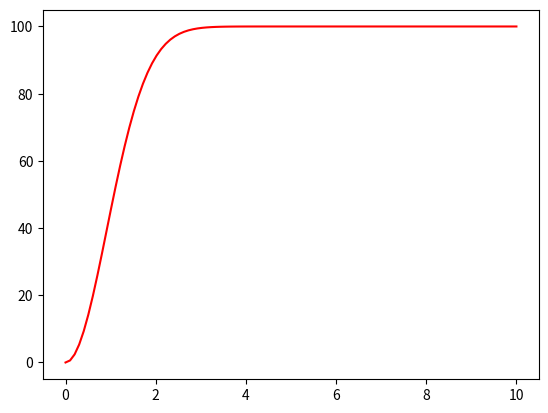

Generate this figure with matplotlib:
import numpy as np
import matplotlib.pyplot as plt

x = np.linspace(0, 10, 100)
y = (1 - np.exp(-0.6 * pow(x, 2))) * 100.

plt.plot(x, y, 'r-')
plt.show()

f = open("perfect.dat", 'w')
f.write('X,Y\n')
for xi, yi in zip(x, y):
    f.write(str(xi)+',' + str(yi) + '\n')
